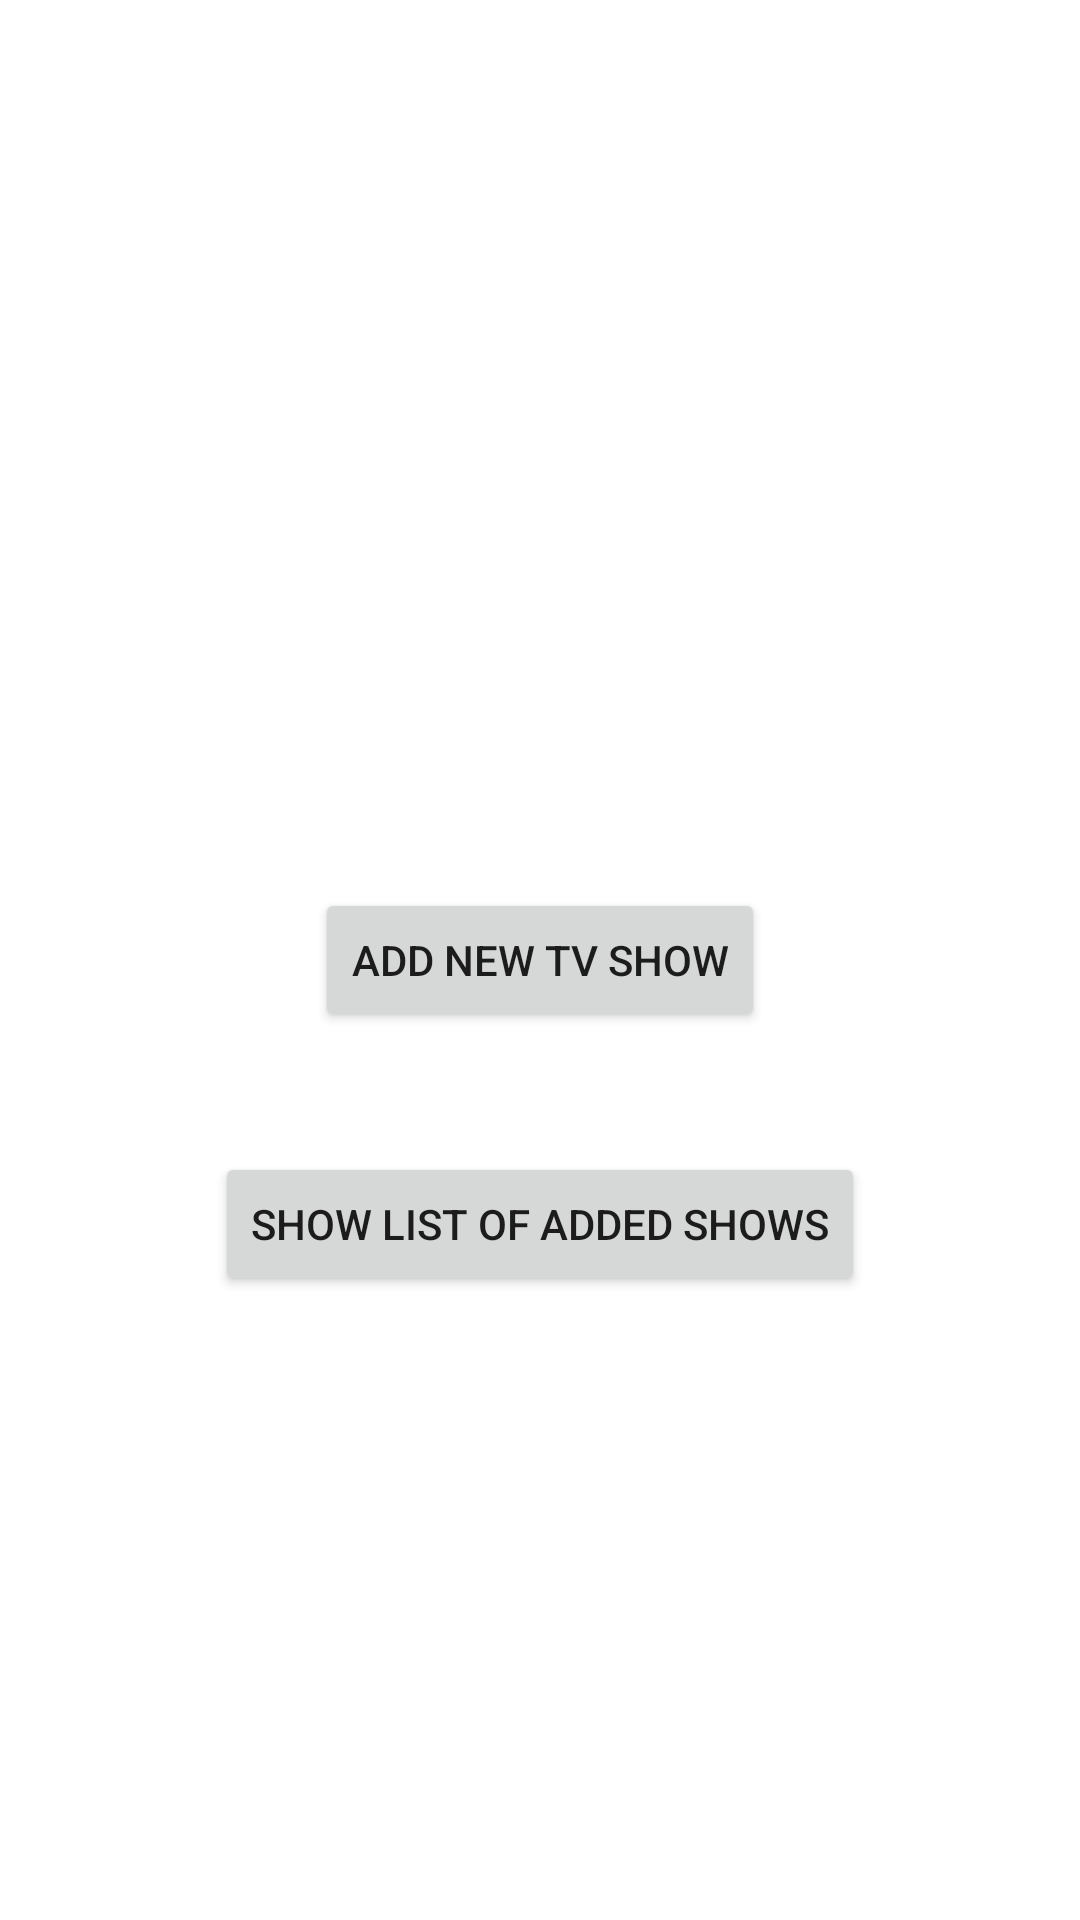

Android layout source for this screen:
<!-- AndroidManifest.xml: application theme Theme.TvShowManager -->
<!-- res/layout/activity_main.xml -->
<?xml version="1.0" encoding="utf-8"?>
<layout xmlns:android="http://schemas.android.com/apk/res/android"
    xmlns:app="http://schemas.android.com/apk/res-auto"
    xmlns:tools="http://schemas.android.com/tools"
    tools:context=".ui.MainActivity">

    <androidx.constraintlayout.widget.ConstraintLayout
        android:layout_width="match_parent"
        android:layout_height="match_parent">

        <Button
            android:id="@+id/btnCreateNewShow"
            android:layout_width="wrap_content"
            android:layout_height="wrap_content"
            android:text="@string/add_new_tv_show"
            app:layout_constraintBottom_toBottomOf="parent"
            app:layout_constraintLeft_toLeftOf="parent"
            app:layout_constraintRight_toRightOf="parent"
            app:layout_constraintTop_toTopOf="parent" />

        <Button
            android:id="@+id/btnShowList"
            android:layout_width="wrap_content"
            android:layout_height="wrap_content"
            android:layout_marginTop="40dp"
            android:text="@string/show_list_of_added_show"
            app:layout_constraintLeft_toLeftOf="parent"
            app:layout_constraintRight_toRightOf="parent"
            app:layout_constraintTop_toBottomOf="@+id/btnCreateNewShow" />

    </androidx.constraintlayout.widget.ConstraintLayout>

</layout>
<!-- resources referenced by this layout -->
<resources>
  <string name="add_new_tv_show">Add New Tv Show</string>
  <string name="show_list_of_added_show">Show List of Added Shows</string>
  <style name="Theme.TvShowManager" parent="Theme.MaterialComponents.DayNight.DarkActionBar">
          
          <item name="colorPrimary">@color/purple_500</item>
          <item name="colorPrimaryVariant">@color/purple_700</item>
          <item name="colorOnPrimary">@color/white</item>
          
          <item name="colorSecondary">@color/teal_200</item>
          <item name="colorSecondaryVariant">@color/teal_700</item>
          <item name="colorOnSecondary">@color/black</item>
          
          <item name="android:statusBarColor" tools:targetApi="l">?attr/colorPrimaryVariant</item>
          
      </style>
  <color name="purple_500">#FF6200EE</color>
  <color name="purple_700">#FF3700B3</color>
  <color name="white">#FFFFFFFF</color>
  <color name="teal_200">#FF03DAC5</color>
  <color name="teal_700">#FF018786</color>
  <color name="black">#FF000000</color>
</resources>
